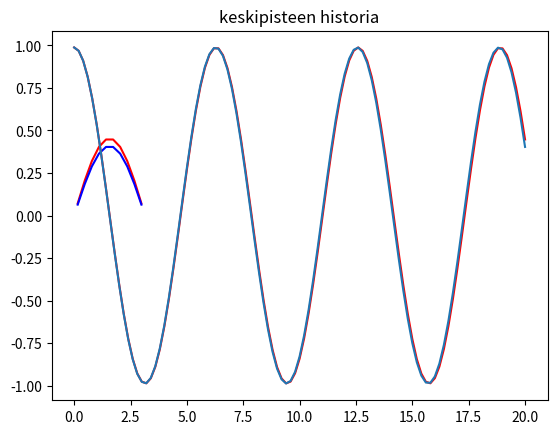

Python code for this plot:
# -*- coding: utf-8 -*-
"""
Created on Mon Sep 26 09:31:52 2022

@author: jonijura

vibrating rectangular membrane
f = string displacement, dual vertices
lap f = f'' 
-> system
    d_t f = *dg
    d_t g=*df
leapfrog time discretization

boundary condition
    f=0, comes automatically from placing f on dual vertices
initial condition
    f(x,y,0)=sin(x)sin(2y)
    g=0
solution
    f(x,t)=cos(sqrt(5)t)sin(x)sin(2y)
"""

import numpy as np
from scipy.sparse import spdiags, diags
import matplotlib.pyplot as plt

N=10
s=0
e=np.pi
dx = (e-s)/N

ts = 0
te = 20
tN = 100
dt = (te-ts)/tN

lpd = np.linspace(s+dx/2, e-dx/2,N) #locations of dual vertices and circumcenters of primal edges
lp = np.linspace(s, e, N+1) #primal vertices and dual edge circumcenters
d = spdiags([-np.ones(N+1), np.ones(N+1)],[0,1], N,N+1) #discrete derivative
#primal edges to dual vertices
h1 = diags((1/dx)*np.ones(N))
#dual edges to primal vertices, inverse of h0
ih0 = diags(np.concatenate(([2/dx],(1/dx)*np.ones(N-1),[2/dx])))

#time stepping matrices from system
A=dt*h1*d
#discrete derivative for dual vertices: -d.T, deducted from dual edge orientation
B=dt*ih0*-d.T


f = np.sin(lpd)
#g at time dt/2, euler forward
g=0.5*B*f

hist = np.zeros(tN+1)
mp = int(N/2)
hist[0]=f[mp]
for i in range(tN):
    f+=A*g
    g+=B*f
    hist[i+1]=f[mp]

expected = np.cos(te)*np.sin(lpd)

plt.title("lopputulos")
plt.plot(lpd, f,'r')
plt.plot(lpd, expected,'b')
plt.show()

tlp = np.linspace(ts, te, tN+1)
plt.title("keskipisteen historia")
plt.plot(tlp, hist, 'r')
plt.plot(tlp, np.sin(lpd[mp])*np.cos(tlp))
plt.show()
